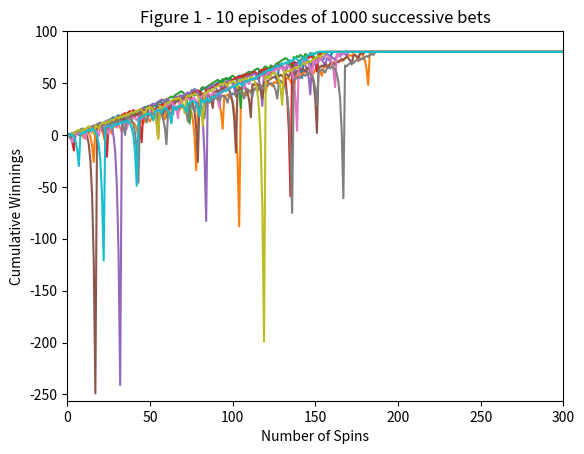

Recreate this plot in Python.
""""""  		  	   		  		 			  		 			     			  	 
"""Assess a betting strategy.  		  	   		  		 			  		 			     			  	 
  		  	   		  		 			  		 			     			  	 
Copyright 2018, Georgia Institute of Technology (Georgia Tech)  		  	   		  		 			  		 			     			  	 
Atlanta, Georgia 30332  		  	   		  		 			  		 			     			  	 
All Rights Reserved  		  	   		  		 			  		 			     			  	 
  		  	   		  		 			  		 			     			  	 
Template code for CS 4646/7646  		  	   		  		 			  		 			     			  	 
  		  	   		  		 			  		 			     			  	 
Georgia Tech asserts copyright ownership of this template and all derivative  		  	   		  		 			  		 			     			  	 
works, including solutions to the projects assigned in this course. Students  		  	   		  		 			  		 			     			  	 
and other users of this template code are advised not to share it with others  		  	   		  		 			  		 			     			  	 
or to make it available on publicly viewable websites including repositories  		  	   		  		 			  		 			     			  	 
such as github and gitlab.  This copyright statement should not be removed  		  	   		  		 			  		 			     			  	 
or edited.  		  	   		  		 			  		 			     			  	 
  		  	   		  		 			  		 			     			  	 
We do grant permission to share solutions privately with non-students such  		  	   		  		 			  		 			     			  	 
as potential employers. However, sharing with other current or future  		  	   		  		 			  		 			     			  	 
students of CS 7646 is prohibited and subject to being investigated as a  		  	   		  		 			  		 			     			  	 
GT honor code violation.  		  	   		  		 			  		 			     			  	 
  		  	   		  		 			  		 			     			  	 
-----do not edit anything above this line---  		  	   		  		 			  		 			     			  	 
  		  	   		  		 			  		 			     			  	 
Student Name: Vaishnavi Sanjeev  		  	   		  		 			  		 			     			  	 
GT User ID: vsanjeev6  		  	   		  		 			  		 			     			  	 
GT ID: 903797718  		  	   		  		 			  		 			     			  	 
"""  		  	   		  		 			  		 			     			  	 
  		  	   		  		 			  		 			     			  	 
import numpy as np
import matplotlib.pyplot as plt
  		  	   		  		 			  		 			     			  	 
def author():  		  	   		  		 			  		 			     			  	 
    """  		  	   		  		 			  		 			     			  	 
    :return: The GT username of the student  		  	   		  		 			  		 			     			  	 
    :rtype: str  		  	   		  		 			  		 			     			  	 
    """  		  	   		  		 			  		 			     			  	 
    return "vsanjeev6"  # replace tb34 with your Georgia Tech username.
  		  	   		  		 			  		 			     			  	 
  		  	   		  		 			  		 			     			  	 
def gtid():  		  	   		  		 			  		 			     			  	 
    """  		  	   		  		 			  		 			     			  	 
    :return: The GT ID of the student  		  	   		  		 			  		 			     			  	 
    :rtype: int  		  	   		  		 			  		 			     			  	 
    """  		  	   		  		 			  		 			     			  	 
    return 903797718  # replace with your GT ID number
  		  	   		  		 			  		 			     			  	 
  		  	   		  		 			  		 			     			  	 
def get_spin_result(win_prob):  		  	   		  		 			  		 			     			  	 
    """  		  	   		  		 			  		 			     			  	 
    Given a win probability between 0 and 1, the function returns whether the probability will result in a win.  		  	   		  		 			  		 			     			  	 
  		  	   		  		 			  		 			     			  	 
    :param win_prob: The probability of winning  		  	   		  		 			  		 			     			  	 
    :type win_prob: float  		  	   		  		 			  		 			     			  	 
    :return: The result of the spin.  		  	   		  		 			  		 			     			  	 
    :rtype: bool  		  	   		  		 			  		 			     			  	 
    """  		  	   		  		 			  		 			     			  	 
    result = False  		  	   		  		 			  		 			     			  	 
    if np.random.random() <= win_prob:  		  	   		  		 			  		 			     			  	 
        result = True  		  	   		  		 			  		 			     			  	 
    return result  		  	   		  		 			  		 			     			  	 
  		  	   		  		 			  		 			     			  	 
  		  	   		  		 			  		 			     			  	 
def test_code():  		  	   		  		 			  		 			     			  	 
    """  		  	   		  		 			  		 			     			  	 
    Method to test your code  		  	   		  		 			  		 			     			  	 
    """  		  	   		  		 			  		 			     			  	 
    win_prob = 18.0/38.0  # The probability of win is for 18 black spaces that define a win and 2 green spaces (American Roulette)
    np.random.seed(gtid())  # do this only once  		  	   		  		 			  		 			     			  	 
    print(get_spin_result(win_prob))  # test the roulette spin  		  	   		  		 			  		 			     			  	 
    # add your code here to implement the experiments
    #betting_strategy(win_prob)
    print(win_prob)
    figure1(win_prob)
  		  	   		  		 			  		 			     			  	 

def betting_strategy(win_prob):
    episode_winnings = 0
    episode_array = np.full((1000),80)
    #print(episode_array, episode_array.shape, episode_array.size)
    bet_number = 0

    while episode_winnings < 80:
        print("while 1")
        won = False
        bet_amount = 1
        while not won:
            #wager on black?
            if bet_number >= 1000:
                print(episode_array)
                return episode_array
            episode_array[bet_number] = episode_winnings
            bet_number += 1
            won = get_spin_result(win_prob)
            print("while 2")
            print("spin result", won)
            if won == True:
                episode_winnings += bet_amount
                print("won", episode_winnings)
            else:
                episode_winnings -= bet_amount
                bet_amount *= 2
                print("lost", episode_winnings)
                print("bet_amt=", bet_amount)

    return episode_array

    #if episode_winnings == 80:
        #print(episode_array[999], episode_array.shape , episode_array.size)


def figure1(win_prob):
    for i in range(10):
        cur_episode = betting_strategy(win_prob)
        plt.plot(cur_episode)

    plt.title("Figure 1 - 10 episodes of 1000 successive bets")
    plt.axis([0, 300, -256, 100])
    plt.xlabel("Number of Spins")
    plt.ylabel("Cumulative Winnings")
    plt.savefig("figure1.png")
    plt.clf()

if __name__ == "__main__":  		  	   		  		 			  		 			     			  	 
    test_code()
